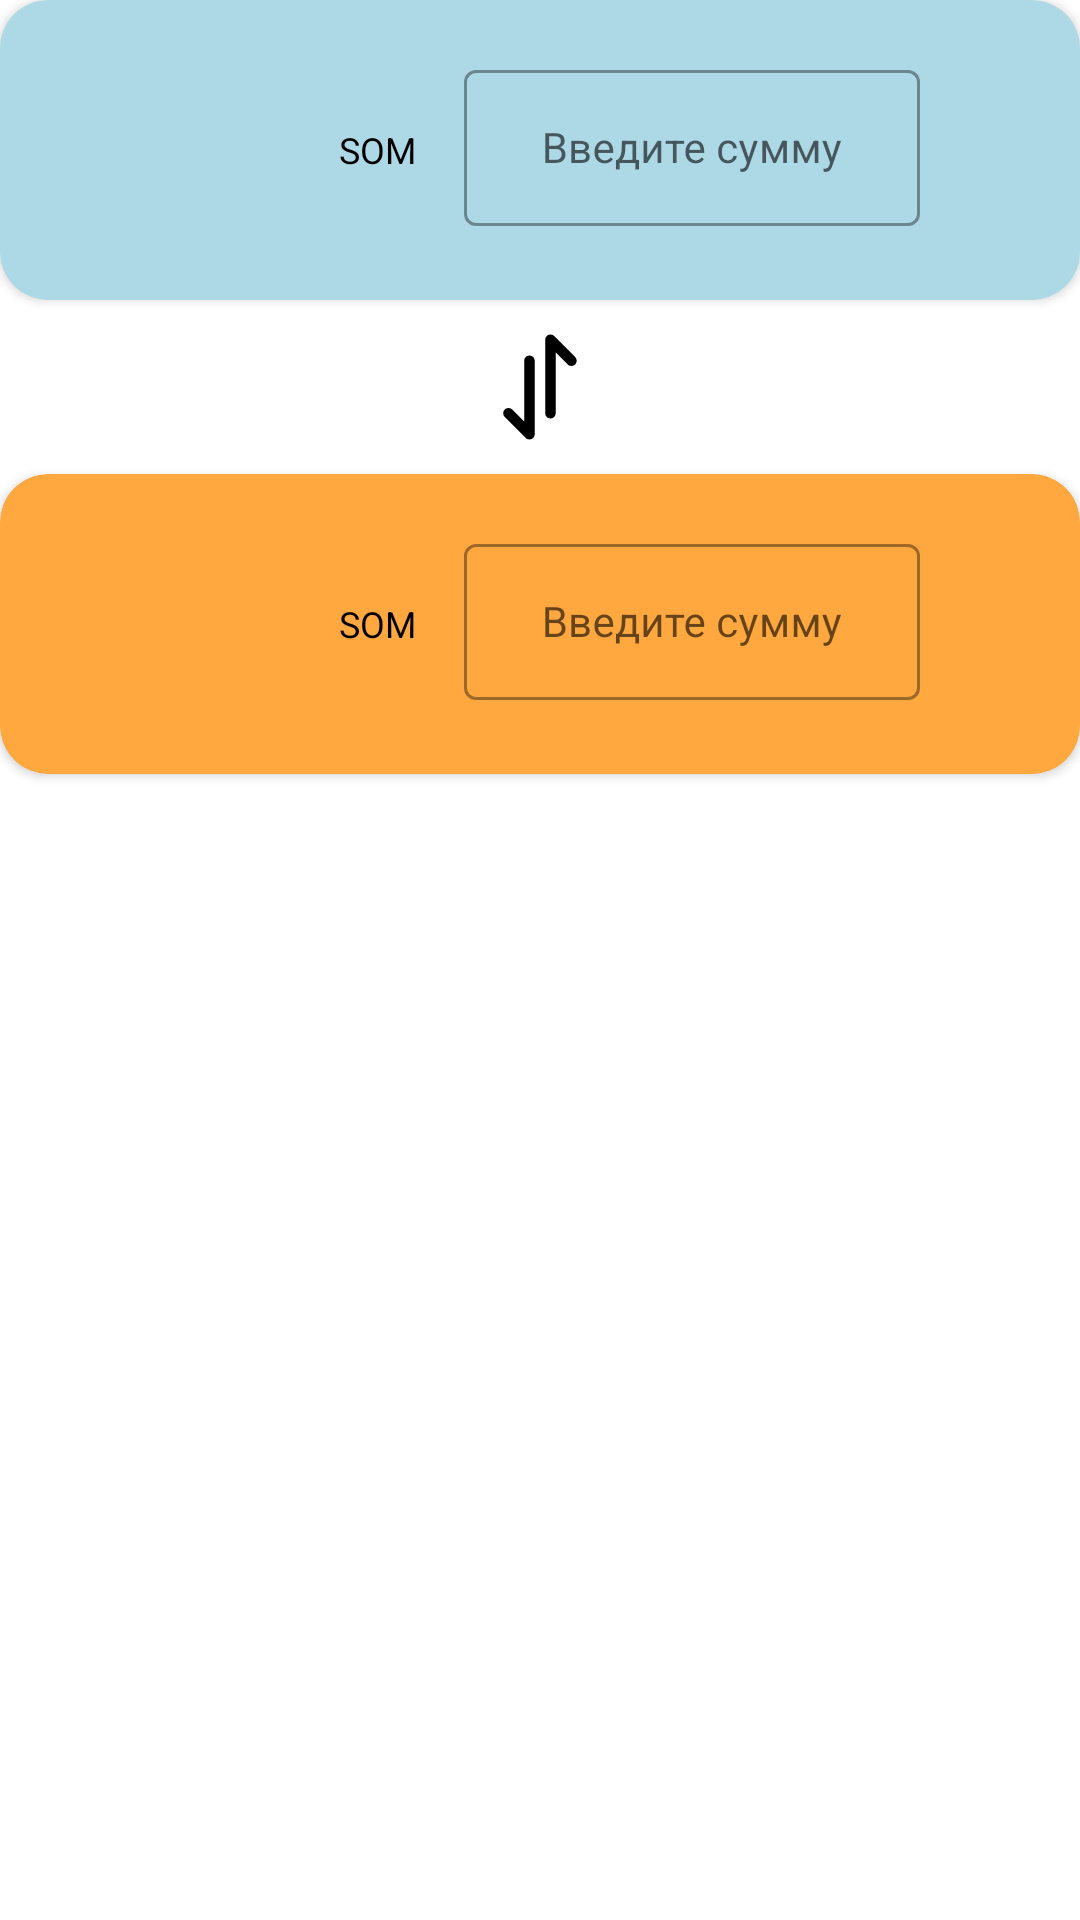

Android layout source for this screen:
<!-- AndroidManifest.xml: application theme Theme.CurrencyCalc -->
<!-- res/layout/activity_currecy_calc.xml -->
<?xml version="1.0" encoding="utf-8"?>
<androidx.constraintlayout.widget.ConstraintLayout xmlns:android="http://schemas.android.com/apk/res/android"
    xmlns:app="http://schemas.android.com/apk/res-auto"
    xmlns:tools="http://schemas.android.com/tools"
    android:layout_width="match_parent"
    android:layout_height="match_parent"
    android:layout_margin="16dp"
    tools:context=".ui.CurrencyCalcActivity">

    <androidx.cardview.widget.CardView
        android:id="@+id/card_view_first_currency"
        android:layout_width="match_parent"
        android:layout_height="100dp"
        android:backgroundTint="@color/light_blue"
        app:cardCornerRadius="16dp"
        app:layout_constraintEnd_toEndOf="parent"
        app:layout_constraintStart_toStartOf="parent"
        app:layout_constraintTop_toTopOf="parent">

        <LinearLayout
            android:layout_width="match_parent"
            android:layout_height="match_parent"
            android:gravity="center"
            android:orientation="horizontal">

            <ImageView
                android:id="@+id/image_view_currency_flag"
                android:layout_width="52dp"
                android:layout_height="52dp"
                android:layout_gravity="center"
                android:layout_marginStart="8dp"
                android:background="@drawable/round_outline"
                android:foregroundGravity="center"
                android:src="@drawable/ic_flag_kg"
                tools:ignore="ContentDescription" />

            <TextView
                android:id="@+id/text_view_currency_desc"
                android:layout_width="wrap_content"
                android:layout_height="28dp"
                android:layout_gravity="center"
                android:layout_marginStart="8dp"
                android:gravity="center"
                android:text="@string/currency_som"
                android:textColor="@color/black"
                android:textSize="12sp" />

            <TextView
                android:id="@+id/text_view_single_currency_first"
                android:layout_width="wrap_content"
                android:layout_height="52dp"
                android:layout_marginStart="8dp"
                android:gravity="center"
                android:textColor="@color/black"
                android:textSize="12sp"
                tools:text="1 USD = 1 SOM" />

            <com.google.android.material.textfield.TextInputLayout
                android:id="@+id/outlined_text_field_first"
                style="@style/Widget.MaterialComponents.TextInputLayout.OutlinedBox"
                android:layout_width="152dp"
                android:layout_height="64dp"
                android:layout_gravity="center"
                android:layout_marginStart="8dp"
                android:layout_marginEnd="8dp"
                android:hint="@string/input_sum">

                <com.google.android.material.textfield.TextInputEditText
                    android:id="@+id/outlined_text_input_first_field"
                    android:layout_width="match_parent"
                    android:layout_height="52dp"
                    android:gravity="center"
                    android:inputType="numberDecimal"
                    android:textColor="@color/black"
                    android:textSize="14sp"
                    tools:text="100" />

            </com.google.android.material.textfield.TextInputLayout>

        </LinearLayout>

    </androidx.cardview.widget.CardView>

    <ImageView
        android:id="@+id/image_view_exchange_arrows"
        android:layout_width="wrap_content"
        android:layout_height="wrap_content"
        android:padding="8dp"
        android:rotation="90"
        android:src="@drawable/ic_arrows_exchange"
        app:layout_constraintEnd_toEndOf="parent"
        app:layout_constraintStart_toStartOf="parent"
        app:layout_constraintTop_toBottomOf="@+id/card_view_first_currency"
        tools:ignore="ContentDescription" />

    <androidx.cardview.widget.CardView
        android:id="@+id/card_view_second_currency"
        android:layout_width="match_parent"
        android:layout_height="100dp"
        android:backgroundTint="@color/light_orange"
        app:cardCornerRadius="16dp"
        app:layout_constraintStart_toStartOf="parent"
        app:layout_constraintTop_toBottomOf="@+id/image_view_exchange_arrows">

        <LinearLayout
            android:layout_width="match_parent"
            android:layout_height="match_parent"
            android:gravity="center"
            android:orientation="horizontal">

            <ImageView
                android:id="@+id/image_view_currency_flag_second"
                android:layout_width="52dp"
                android:layout_height="52dp"
                android:layout_gravity="center"
                android:layout_marginStart="8dp"
                android:background="@drawable/round_outline"
                android:foregroundGravity="center"
                android:src="@drawable/ic_flag_kz"
                tools:ignore="ContentDescription" />

            <TextView
                android:id="@+id/text_view_currency_desc_second"
                android:layout_width="wrap_content"
                android:layout_height="28dp"
                android:layout_gravity="center"
                android:layout_marginStart="8dp"
                android:gravity="center"
                android:text="@string/currency_som"
                android:textColor="@color/black"
                android:textSize="12sp" />

            <TextView
                android:id="@+id/text_view_single_currency_second"
                android:layout_width="wrap_content"
                android:layout_height="52dp"
                android:layout_marginStart="8dp"
                android:gravity="center"
                android:textColor="@color/black"
                android:textSize="12sp"
                tools:text="1 USD = 1 SOM" />

            <com.google.android.material.textfield.TextInputLayout
                android:id="@+id/outlined_text_field_second"
                style="@style/Widget.MaterialComponents.TextInputLayout.OutlinedBox"
                android:layout_width="152dp"
                android:layout_height="64dp"
                android:layout_gravity="center"
                android:layout_marginStart="8dp"
                android:layout_marginEnd="8dp"
                android:hint="@string/input_sum">

                <com.google.android.material.textfield.TextInputEditText
                    android:id="@+id/outlined_text_input_second_field"
                    android:layout_width="match_parent"
                    android:layout_height="52dp"
                    android:gravity="center"
                    android:inputType="numberDecimal"
                    android:textColor="@color/black"
                    android:textSize="14sp"
                    tools:text="100" />

            </com.google.android.material.textfield.TextInputLayout>

        </LinearLayout>

    </androidx.cardview.widget.CardView>

</androidx.constraintlayout.widget.ConstraintLayout>
<!-- resources referenced by this layout -->
<resources>
  <color name="black">#FF000000</color>
  <color name="light_blue">#ADD8E6</color>
  <color name="light_orange">#FFA840</color>
  <!-- drawable ic_arrows_exchange (drawable) -->
  <vector android:height="42dp" android:viewportHeight="24"
      android:viewportWidth="24" android:width="42dp" xmlns:android="http://schemas.android.com/apk/res/android">
      <path android:fillColor="#00000000"
          android:pathData="M17,10h-14l4,-4"
          android:strokeColor="#000" android:strokeLineCap="round"
          android:strokeLineJoin="round" android:strokeWidth="2"/>
      <path android:fillColor="#00000000" android:pathData="M7,14h14l-4,4"
          android:strokeColor="#000" android:strokeLineCap="round"
          android:strokeLineJoin="round" android:strokeWidth="2"/>
  </vector>
  <!-- drawable round_outline (drawable) -->
  <shape xmlns:android="http://schemas.android.com/apk/res/android"
      android:shape="ring">
      <corners android:radius="16dp" />
  </shape>
  <string name="currency_som">SOM</string>
  <string name="input_sum">Введите сумму</string>
  <style name="Theme.CurrencyCalc" parent="Theme.MaterialComponents.Light.DarkActionBar">
          
          <item name="colorPrimary">@color/purple_500</item>
          <item name="colorPrimaryDark">@color/purple_700</item>
          <item name="colorAccent">@color/teal_200</item>
          
      </style>
  <color name="purple_500">#FF6200EE</color>
  <color name="purple_700">#FF3700B3</color>
  <color name="teal_200">#FF03DAC5</color>
</resources>
